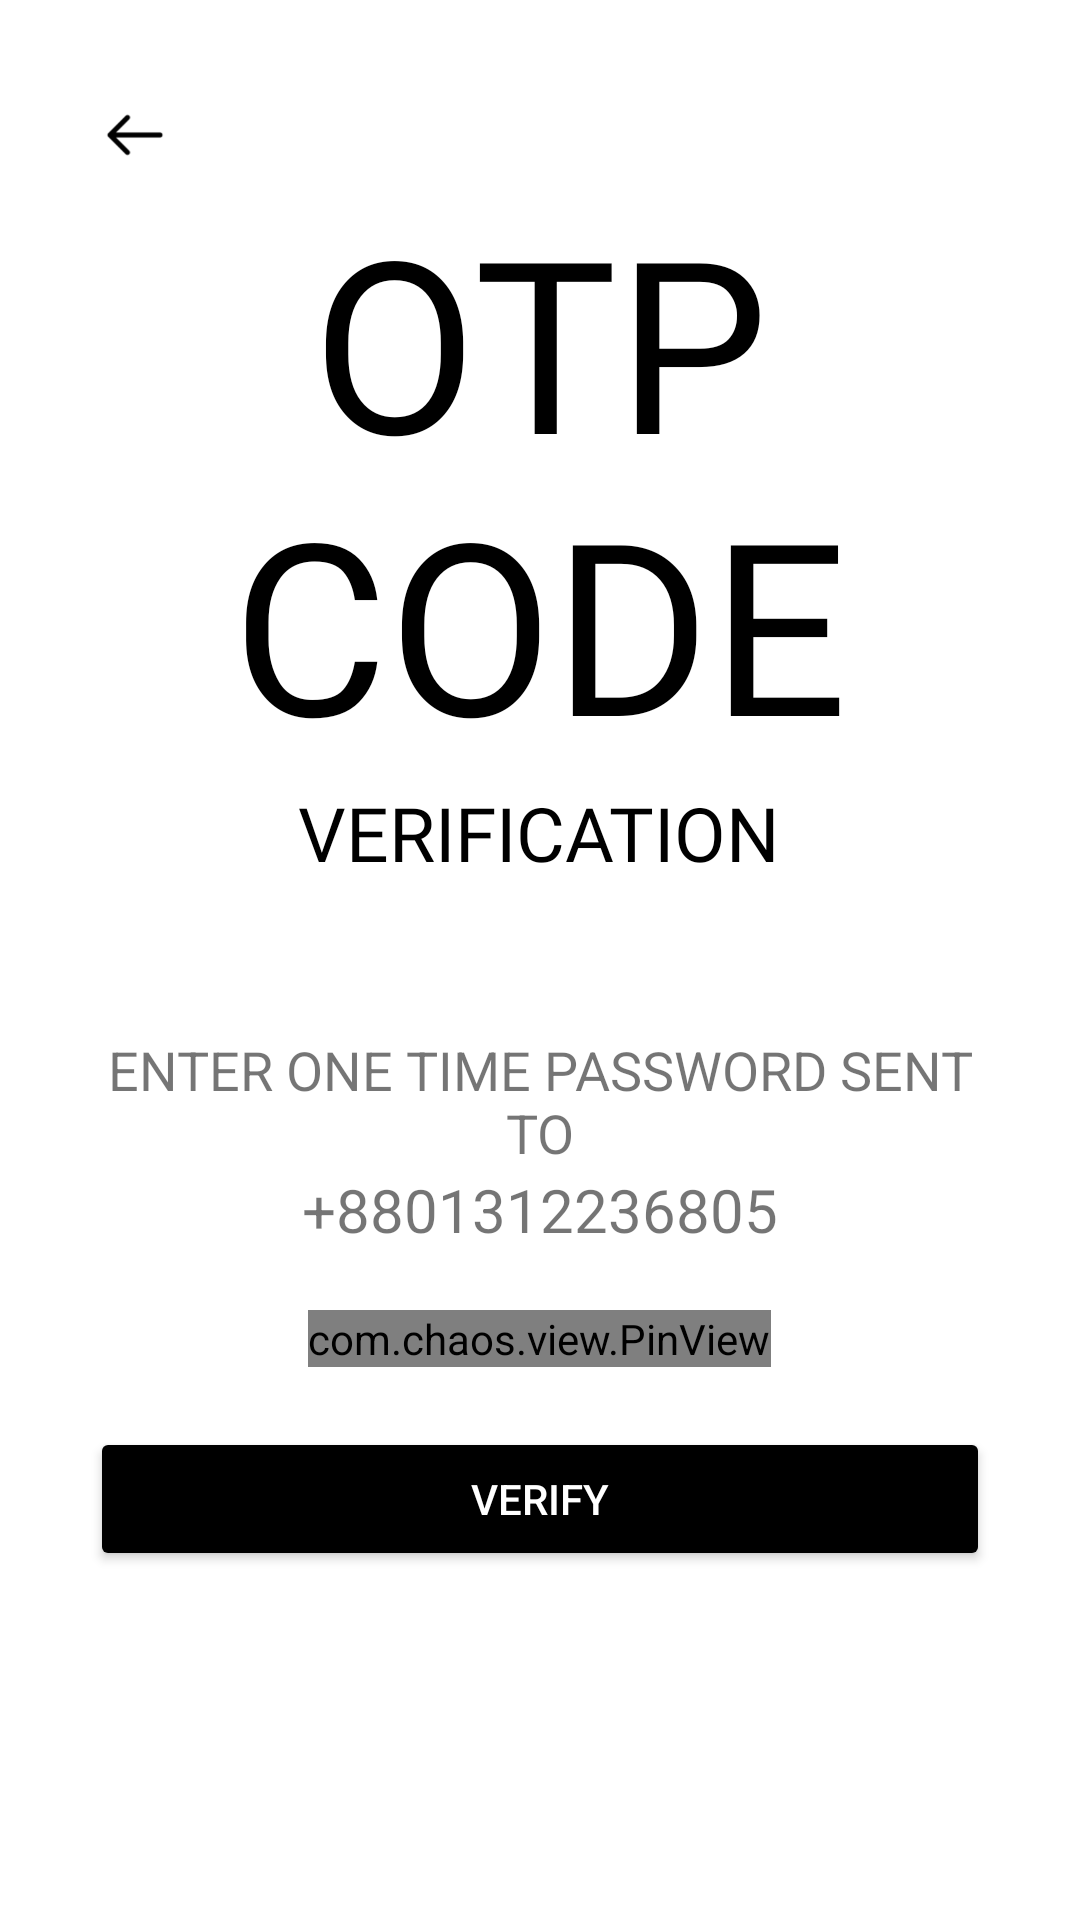

Produce the Android XML layout that renders to this screen, including the resource entries it uses.
<!-- AndroidManifest.xml: application theme Theme.KIExpress -->
<!-- res/layout/activity_verify_otp.xml -->
<?xml version="1.0" encoding="utf-8"?>
<ScrollView xmlns:android="http://schemas.android.com/apk/res/android"
    xmlns:app="http://schemas.android.com/apk/res-auto"
    xmlns:tools="http://schemas.android.com/tools"
    android:layout_width="match_parent"
    android:layout_height="match_parent"
    android:background="@color/white"
    android:orientation="vertical"
    tools:context=".LoginSignUp.VerifyOTP"
    tools:ignore="MissingDefaultResource">

    <LinearLayout
        android:layout_width="match_parent"
        android:layout_height="wrap_content"
        android:orientation="vertical"
        android:padding="30dp">

        <ImageView
            android:layout_width="30dp"
            android:layout_height="30dp"
            android:padding="5dp"
            android:src="@drawable/back"
            android:onClick="backToRegistrationPage"/>

        <TextView
            android:layout_width="wrap_content"
            android:layout_height="wrap_content"
            android:layout_gravity="center"
            android:fontFamily="@font/muli_black"
            android:text="@string/otp_heading"
            android:textAlignment="center"
            android:textAllCaps="true"
            android:textColor="@color/black"
            android:textSize="80sp"/>


        <TextView
            android:layout_width="wrap_content"
            android:layout_height="wrap_content"
            android:layout_gravity="center"
            android:layout_marginBottom="50dp"
            android:fontFamily="@font/muli_black"
            android:text="@string/otp_title"
            android:textAllCaps="true"
            android:textColor="@color/black"
            android:textSize="25sp" />

        <TextView
            android:layout_width="wrap_content"
            android:layout_height="wrap_content"
            android:layout_gravity="center"
            android:text="@string/otp_description"
            android:textAlignment="center"
            android:textAllCaps="true"
            android:textSize="18sp" />

        <TextView
            android:id="@+id/otp_PhoneNumber"
            android:layout_width="wrap_content"
            android:layout_height="wrap_content"
            android:layout_gravity="center"
            android:text="@string/otp_PhoneNumber"
            android:textAlignment="center"
            android:textAllCaps="true"
            android:textSize="20sp" />

        <com.chaos.view.PinView
            android:id="@+id/otpFromUser"
            style="@style/PinWidget.PinView"
            android:layout_width="wrap_content"
            android:layout_height="wrap_content"
            app:itemCount="6"
            app:itemHeight="48dp"
            app:itemWidth="45dp"
            android:layout_marginTop="20dp"
            android:layout_gravity="center"
            android:inputType="number"
            android:cursorVisible="true"
            app:cursorColor="@color/black"
            app:hideLineWhenFilled="false"
            app:itemRadius="5dp"/>

        <Button
            android:id="@+id/verify_Btn"
            android:layout_width="300dp"
            android:layout_height="wrap_content"
            android:layout_gravity="center"
            android:layout_marginTop="20dp"
            android:backgroundTint="@color/black"
            android:text="Verify"
            android:textColor="@color/white"
            android:onClick="verifyBtnOnClick"/>

        <ProgressBar
            android:id="@+id/progress_bar"
            android:layout_width="wrap_content"
            android:layout_height="wrap_content"
            android:layout_gravity="center"
            android:layout_marginTop="20dp"
            android:indeterminateTint="@color/colorPrimaryDark"
            android:visibility="gone" />

    </LinearLayout>


</ScrollView>
<!-- resources referenced by this layout -->
<resources>
  <color name="black">#FF000000</color>
  <color name="colorPrimaryDark">#7ed321</color>
  <color name="white">#FFFFFFFF</color>
  <!-- drawable back: png bitmap (drawable-hdpi, 465 bytes) -->
  <string name="otp_PhoneNumber">+8801312236805</string>
  <string name="otp_description">Enter one time password sent to</string>
  <string name="otp_heading">OTP\nCode</string>
  <string name="otp_title">Verification</string>
  <style name="Theme.KIExpress" parent="Theme.MaterialComponents.Light.NoActionBar">
          
          <item name="colorPrimary">#03A9F4</item>
          <item name="colorPrimaryVariant">#61CFCCCC</item>
          <item name="colorOnPrimary">@color/white</item>
          
          <item name="colorSecondary">@color/teal_200</item>
          <item name="colorSecondaryVariant">@color/teal_700</item>
          <item name="colorOnSecondary">@color/black</item>
          
          <item name="android:statusBarColor" tools:targetApi="l">?attr/colorPrimaryVariant</item>
          
          <item name="android:windowAnimationStyle">@style/CustomActivityAnimation</item>
          <item name="android:windowContentTransitions">true</item>
      </style>
  <color name="teal_200">#FF03DAC5</color>
  <color name="teal_700">#FF018786</color>
  <style name="CustomActivityAnimation" parent="@android:style/Animation.Activity">
          <item name="android:activityOpenEnterAnimation">@anim/slide_in_right</item>
          <item name="android:activityOpenExitAnimation">@anim/slide_out_left</item>
          <item name="android:activityCloseEnterAnimation">@anim/slide_in_left</item>
          <item name="android:activityCloseExitAnimation">@anim/slide_out_right</item>
      </style>
</resources>
